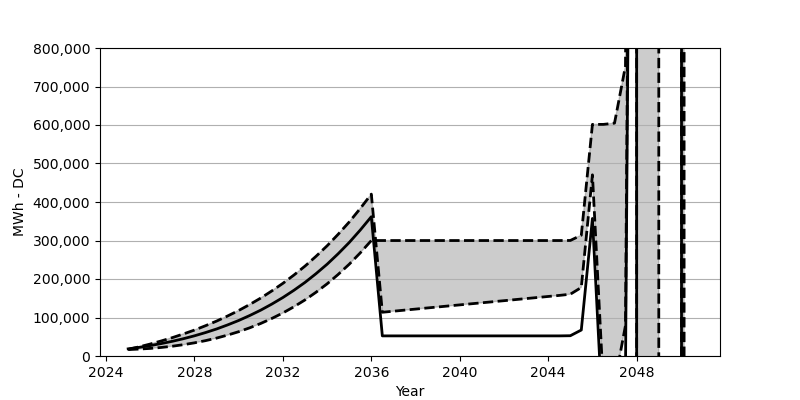

The table this chart was drawn from, first rows:
Date, Low, Base, High
2025-01, 16690, 18566, 17164
2025-07, 17999, 22473, 23793
2026-01, 19731, 27071, 31102
2026-07, 22205, 32266, 39081
2027-01, 25401, 38215, 47709
2027-07, 29370, 44864, 57152
2028-01, 34194, 52410, 67368
2028-07, 39874, 60842, 78604
2029-01, 46534, 70203, 90676
2029-07, 54307, 80707, 103871
2030-01, 63141, 92274, 118180
2030-07, 73161, 105057, 133694
2031-01, 84583, 119190, 150560
2031-07, 97428, 134756, 168889
2032-01, 111799, 151889, 188723
2032-07, 127860, 170662, 210227
2033-01, 145725, 191238, 233586
2033-07, 165528, 213804, 258853
2034-01, 187465, 238462, 286254
2034-07, 211680, 265420, 315912
2035-01, 238380, 294841, 348055
2035-07, 267677, 326901, 382837
2036-01, 299913, 361838, 420505
2036-07, 299913, 52245, 113623
2037-01, 299913, 52245, 116345
2037-07, 299913, 52245, 119107
2038-01, 299913, 52245, 121829
2038-07, 299913, 52245, 124592
2039-01, 299913, 52245, 127303
2039-07, 299913, 52245, 130024
2040-01, 299913, 52245, 132777
2040-07, 299913, 52245, 135509
2041-01, 299913, 52245, 138220
2041-07, 299913, 52245, 140941
2042-01, 299913, 52245, 143663
2042-07, 299913, 52245, 146405
2043-01, 299913, 52245, 149158
2043-07, 299913, 52245, 151848
2044-01, 299913, 52245, 154621
2044-07, 299913, 52245, 157353
2045-01, 300099, 52667, 160497
2045-07, 313799, 67471, 178032
2046-01, 601578, 357292, 470575
2046-07, 601578, -195062, -79099
2047-01, 604815, -191269, -72584
2047-07, 753293, -42070, 79295
2048-01, 4656944, 3862303, 3986359
2048-07, 4656944, -970260921, -970134092
2049-01, 6241051, -968676711, -968547171
2049-07, -6554718686, -7529632087, -7529502413
2050-01, -6554718686, -1319890193, -1319765900
2050-07, 15583173630, 20818017720, 20818136354
